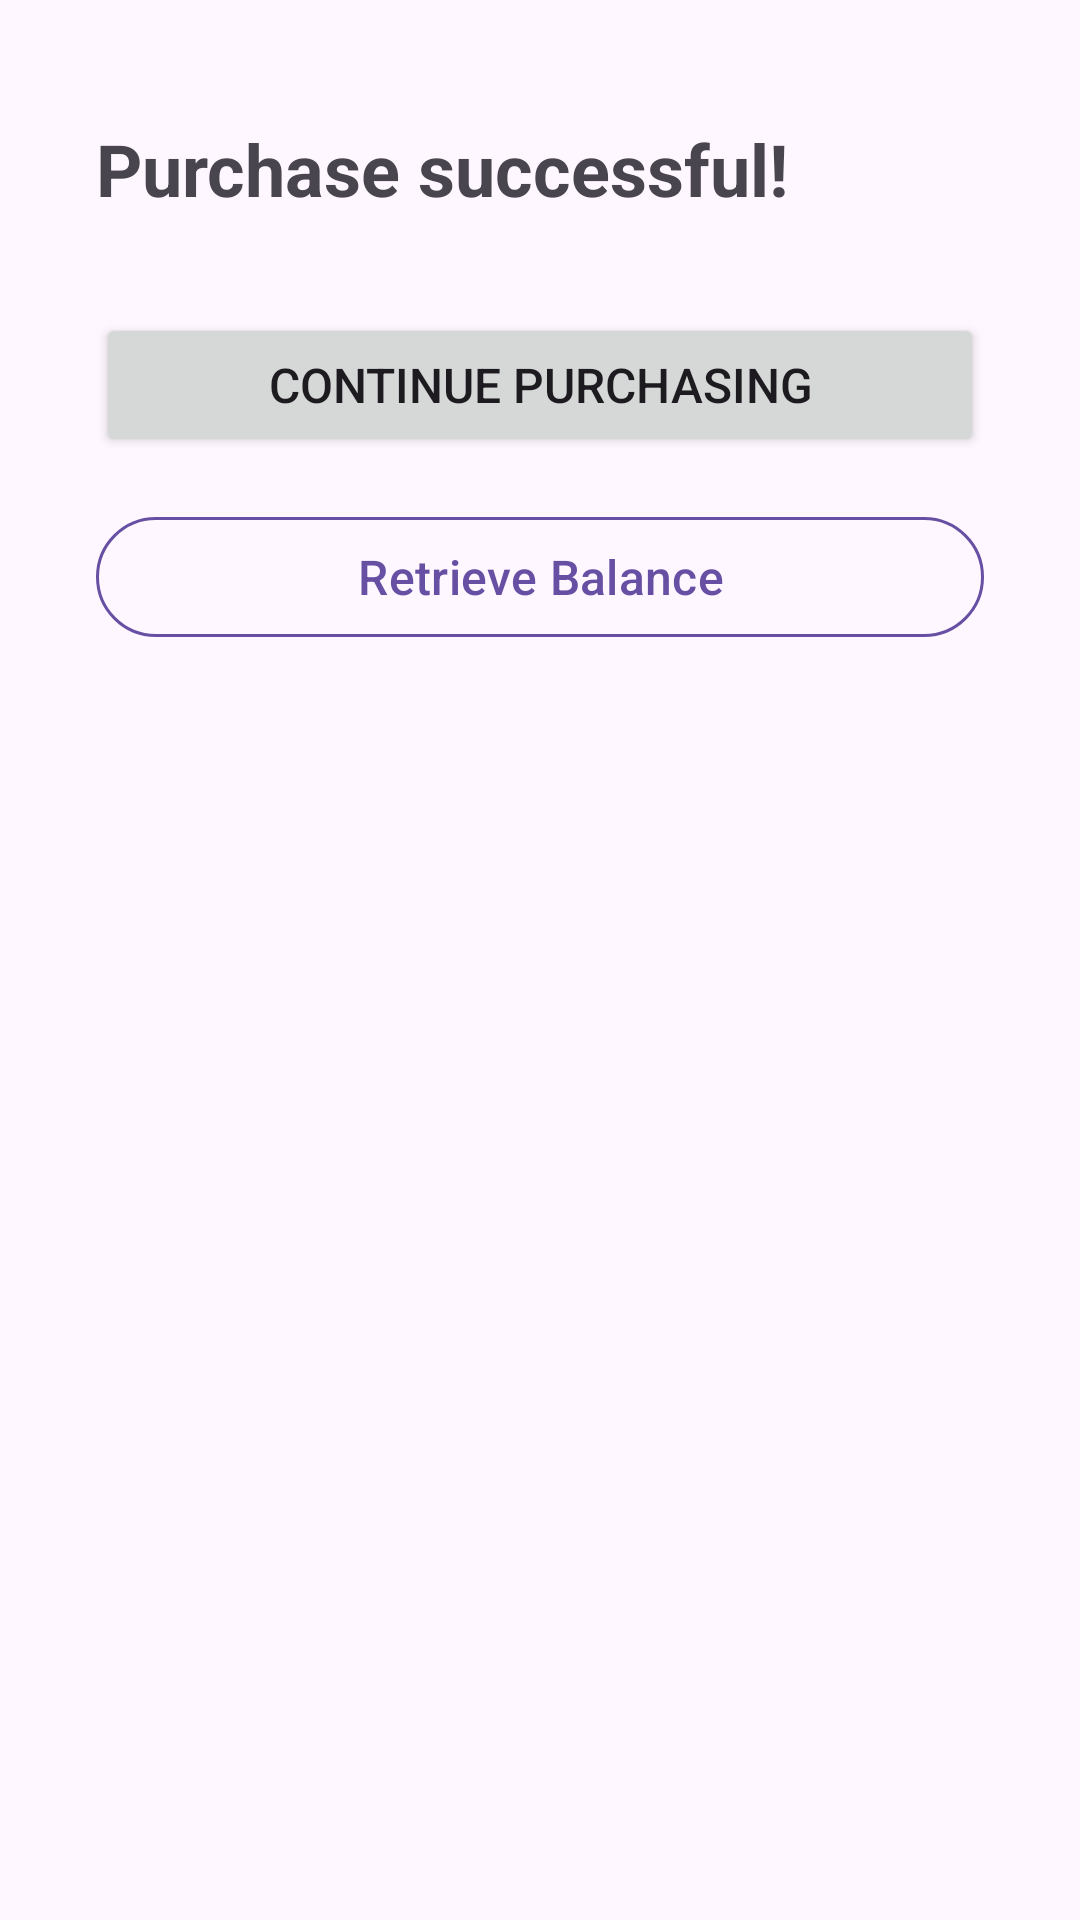

The Android layout XML behind this screen, and the referenced resources:
<!-- AndroidManifest.xml: application theme Theme.VendingMachineApp -->
<!-- res/layout/bottomsheet_confirm.xml -->
<?xml version="1.0" encoding="utf-8"?>
<androidx.constraintlayout.widget.ConstraintLayout xmlns:android="http://schemas.android.com/apk/res/android"
    xmlns:app="http://schemas.android.com/apk/res-auto"
    android:layout_width="match_parent"
    android:layout_height="wrap_content"
    android:padding="32dp">

    <TextView
        android:id="@+id/tvName"
        android:layout_width="match_parent"
        android:layout_height="wrap_content"
        android:layout_marginTop="8dp"
        android:text="Purchase successful!"
        android:textSize="24sp"
        android:textStyle="bold"
        app:layout_constraintEnd_toEndOf="parent"
        app:layout_constraintStart_toStartOf="parent"
        app:layout_constraintTop_toTopOf="parent" />

    <Button
        android:id="@+id/btnContinue"
        android:layout_width="match_parent"
        android:layout_height="wrap_content"
        android:layout_marginTop="32dp"
        android:text="Continue Purchasing"
        android:textSize="16sp"
        app:layout_constraintBottom_toBottomOf="parent"
        app:layout_constraintEnd_toEndOf="parent"
        app:layout_constraintStart_toStartOf="parent"
        app:layout_constraintTop_toBottomOf="@id/tvName"
        app:layout_constraintVertical_bias="0" />

    <com.google.android.material.button.MaterialButton
        android:id="@+id/btnRetrieve"
        android:layout_width="match_parent"
        android:layout_height="wrap_content"
        android:layout_marginTop="16dp"
        android:backgroundTint="@android:color/transparent"
        android:text="Retrieve Balance"
        android:textColor="?attr/colorPrimary"
        android:textSize="16sp"
        app:layout_constraintBottom_toBottomOf="parent"
        app:layout_constraintEnd_toEndOf="parent"
        app:layout_constraintStart_toStartOf="parent"
        app:layout_constraintTop_toBottomOf="@id/btnContinue"
        app:layout_constraintVertical_bias="0"
        app:strokeColor="?attr/colorPrimary"
        app:strokeWidth="1dp" />

</androidx.constraintlayout.widget.ConstraintLayout>
<!-- resources referenced by this layout -->
<resources>
  <style name="Theme.VendingMachineApp" parent="Base.Theme.VendingMachineApp" />
  <style name="Base.Theme.VendingMachineApp" parent="Theme.Material3.DayNight.NoActionBar">
          
          
      </style>
</resources>
